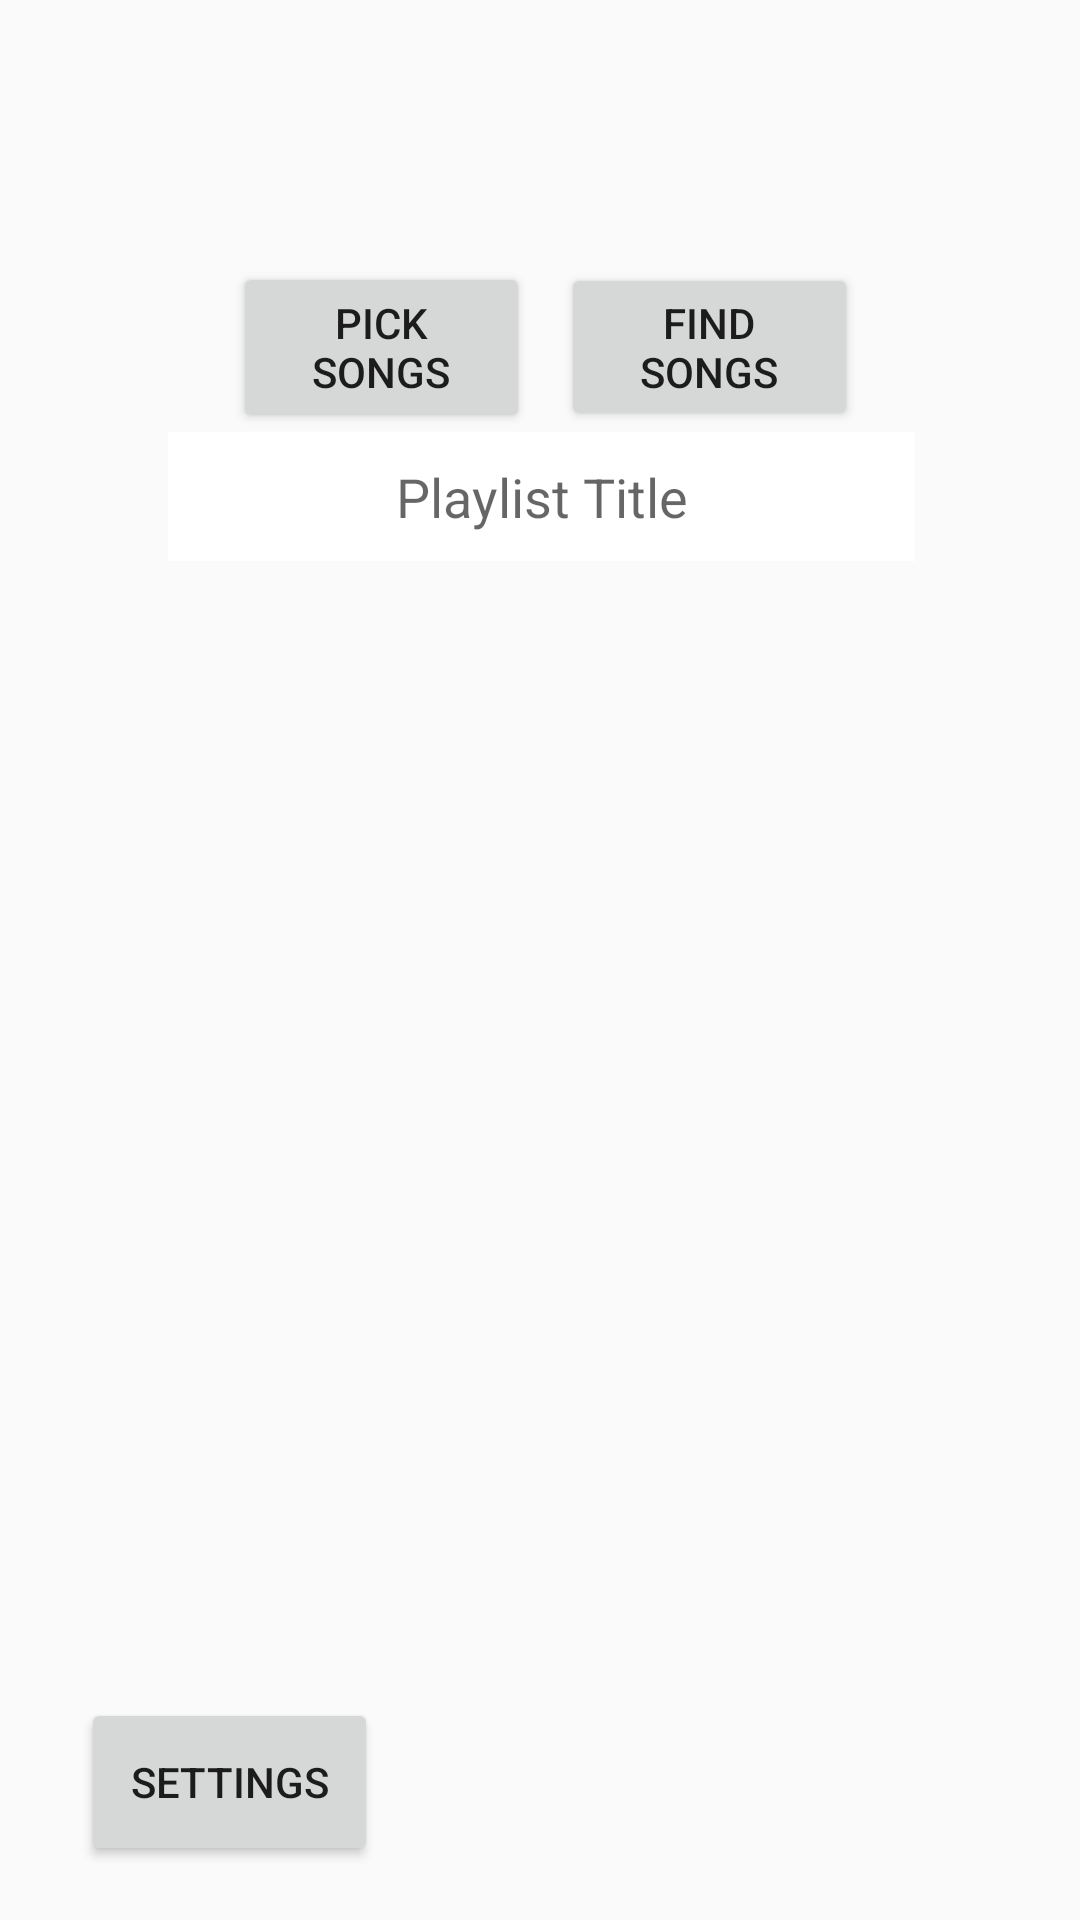

This screen was rendered from an Android layout file. Write that file and the resources it references.
<!-- AndroidManifest.xml: application theme AppTheme -->
<!-- res/layout/activity_music_match.xml -->
<?xml version="1.0" encoding="utf-8"?>
<android.support.constraint.ConstraintLayout xmlns:android="http://schemas.android.com/apk/res/android"
    xmlns:app="http://schemas.android.com/apk/res-auto"
    xmlns:tools="http://schemas.android.com/tools"
    android:id="@+id/MusicMatchLayout"
    android:layout_width="match_parent"
    android:layout_height="match_parent"
    android:focusableInTouchMode="true"
    tools:context="rdm.qhacks.com.musicmatch.Activities.MusicMatch">

    <TextView
        android:id="@+id/MusicMatchTitle"
        android:layout_width="262dp"
        android:layout_height="50dp"
        android:layout_marginTop="16dp"
        app:layout_constraintEnd_toEndOf="parent"
        app:layout_constraintStart_toStartOf="parent"
        app:layout_constraintTop_toTopOf="parent" />

    <Button
        android:id="@+id/FileFetchButton"
        android:layout_width="99dp"
        android:layout_height="57dp"
        android:text="@string/pick_songs"
        app:layout_constraintBottom_toBottomOf="parent"
        app:layout_constraintEnd_toEndOf="parent"
        app:layout_constraintHorizontal_bias="0.298"
        app:layout_constraintStart_toStartOf="parent"
        app:layout_constraintTop_toTopOf="parent"
        app:layout_constraintVertical_bias="0.15" />

    <Button
        android:id="@+id/FetchMusicButton"
        android:layout_width="99dp"
        android:layout_height="56dp"
        android:text="@string/find_songs"
        app:layout_constraintBottom_toBottomOf="parent"
        app:layout_constraintEnd_toEndOf="parent"
        app:layout_constraintHorizontal_bias="0.716"
        app:layout_constraintStart_toStartOf="parent"
        app:layout_constraintTop_toTopOf="parent"
        app:layout_constraintVertical_bias="0.15" />

    <EditText
        android:id="@+id/PlayListName"
        android:layout_width="249dp"
        android:layout_height="43dp"
        android:layout_marginTop="144dp"
        android:background="#ffffff"
        android:ellipsize="start"
        android:gravity="center"
        android:hint="@string/playlist_title"
        android:textColor="#000000"
        app:layout_constraintEnd_toEndOf="parent"
        app:layout_constraintHorizontal_bias="0.504"
        app:layout_constraintStart_toStartOf="parent"
        app:layout_constraintTop_toTopOf="parent" />

    <TextView
        android:id="@+id/Results"
        android:layout_width="250dp"
        android:layout_height="292dp"
        android:layout_marginEnd="142dp"
        android:layout_marginStart="142dp"
        android:layout_marginTop="196dp"
        app:layout_constraintEnd_toEndOf="parent"
        app:layout_constraintStart_toStartOf="parent"
        app:layout_constraintTop_toTopOf="parent" />


    <Button
        android:id="@+id/Settings"
        android:layout_width="99dp"
        android:layout_height="56dp"
        android:text="@string/settings"
        app:layout_constraintBottom_toBottomOf="parent"
        app:layout_constraintEnd_toEndOf="parent"
        app:layout_constraintHorizontal_bias="0.103"
        app:layout_constraintStart_toStartOf="parent"
        app:layout_constraintTop_toTopOf="parent"
        app:layout_constraintVertical_bias="0.969" />

</android.support.constraint.ConstraintLayout>
<!-- resources referenced by this layout -->
<resources>
  <string name="find_songs">Find Songs</string>
  <string name="pick_songs">Pick Songs</string>
  <string name="playlist_title">Playlist Title</string>
  <string name="settings">Settings</string>
  <style name="AppTheme" parent="Theme.AppCompat.Light.NoActionBar">
          
          <item name="colorPrimary">@color/colorPrimary</item>
          <item name="colorPrimaryDark">@color/colorPrimaryDark</item>
          <item name="colorAccent">@color/colorAccent</item>
      </style>
  <color name="colorPrimary">#3F51B5</color>
  <color name="colorPrimaryDark">#303F9F</color>
  <color name="colorAccent">#FF4081</color>
</resources>
